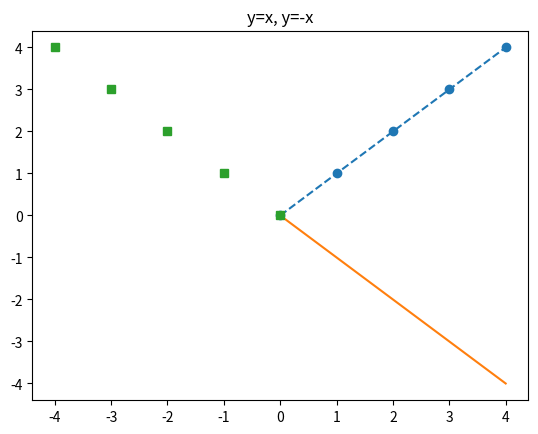

Generate this figure with matplotlib:
# matplotlib.pyplot: Grafik çizimi için kullanılan bir modüldür. plt kısaltmasıyla kullanılır.

import matplotlib.pyplot as plt  # matplotlib kütüphanesinin dahil edilme şekli
import numpy as np

x = np.arange(5)  # arange ile mesela burda 5 e kadar sayıları seçer dizi şeklinde  [0,1,2,3,4] 5 hariç
y = x  # y ye de aynı değerleri gönderdik

plt.plot(x,y,"o--")  # grafiği çizmek için plt.plot
# 3. parametre çizginin nası çizildiği bir şey yazmazsak düz çizgi "o" "o-" "o--" gibi yapabiliriz


plt.plot(x,-y)       

plt.plot(-x,y,"s")   # s o falan bunlar işaretleme şekli o daire ; s kare

plt.title("y=x, y=-x") # en üstte grafiğin adını vermek adına plt.title


plt.show()# grafiği göstermek için plt.show